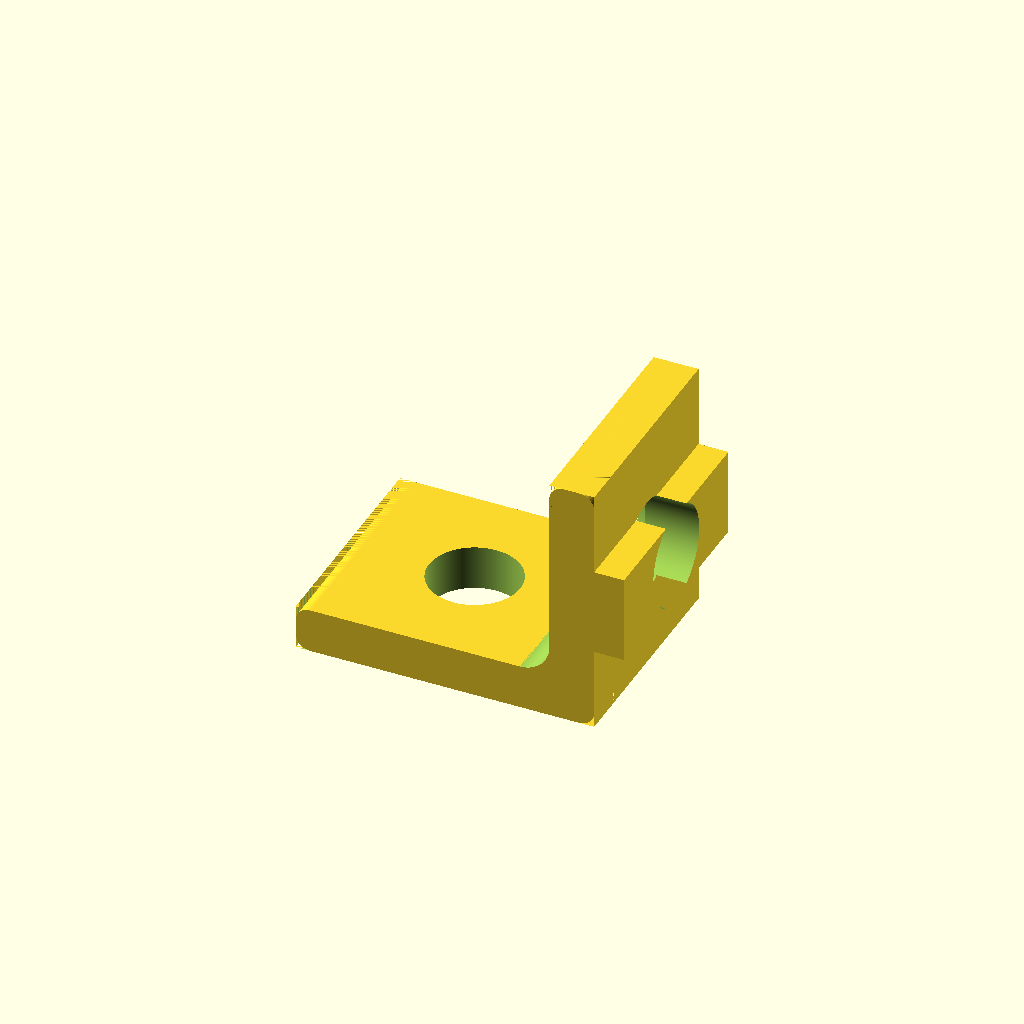
Cell 1: rendered with the file's own defaults.
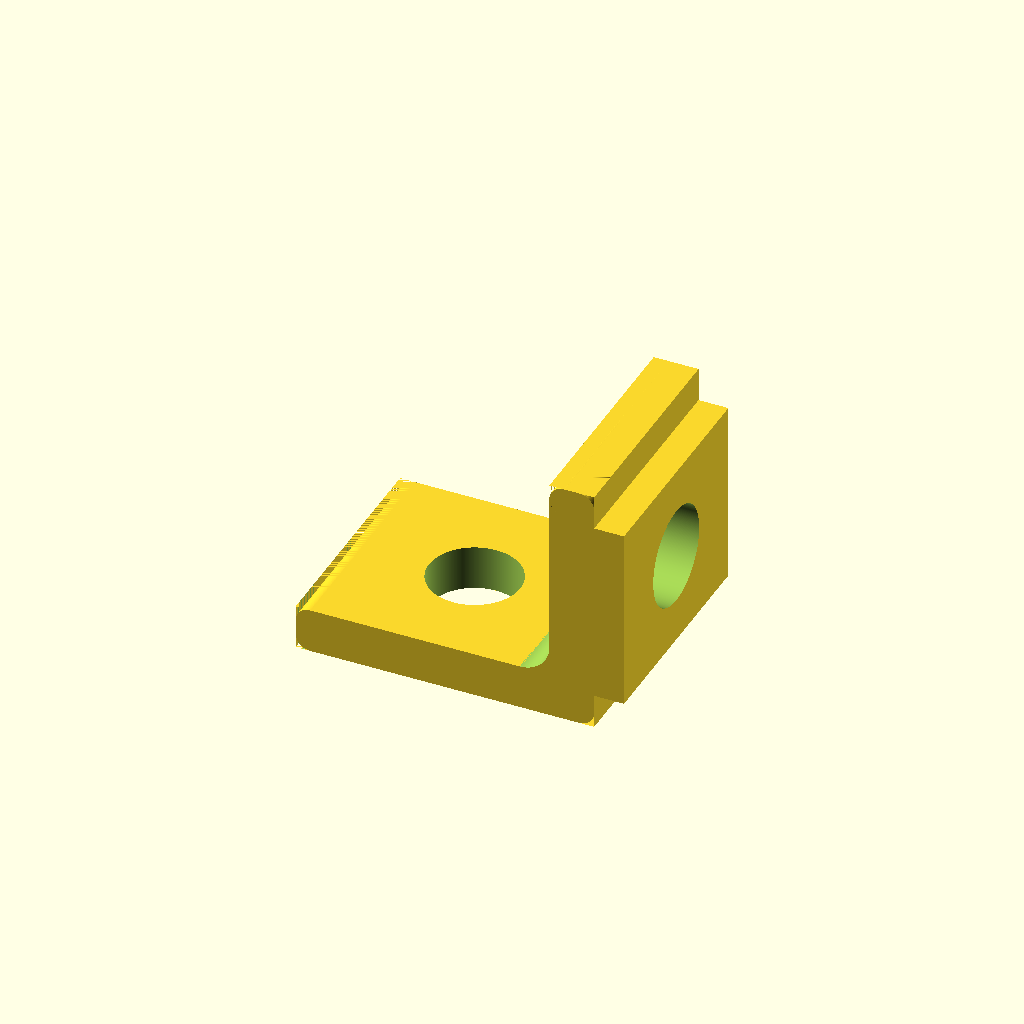
Cell 2: railGap = 13 (everything else at default).
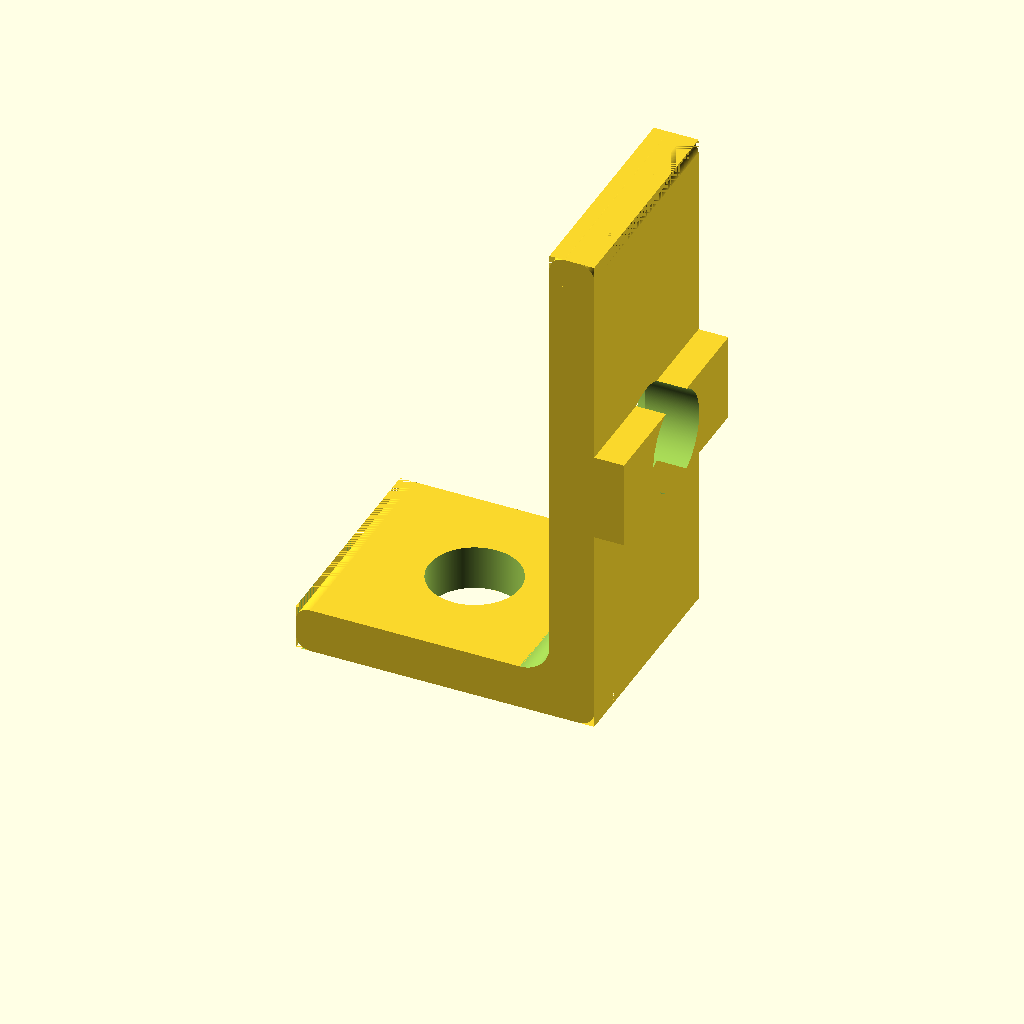
Cell 3: the same model with bracketHeight = 34.
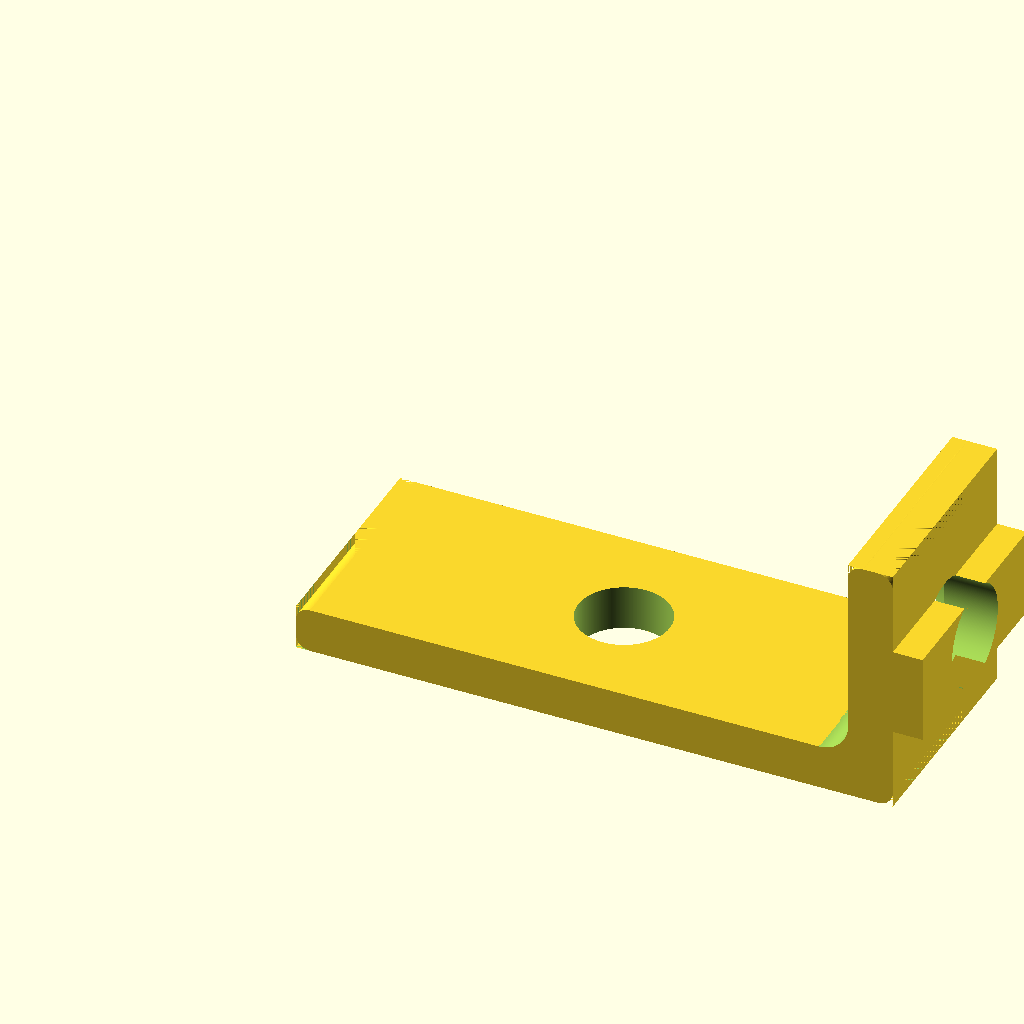
Cell 4 — bracketTabLength set to 40, the other parameters unchanged.
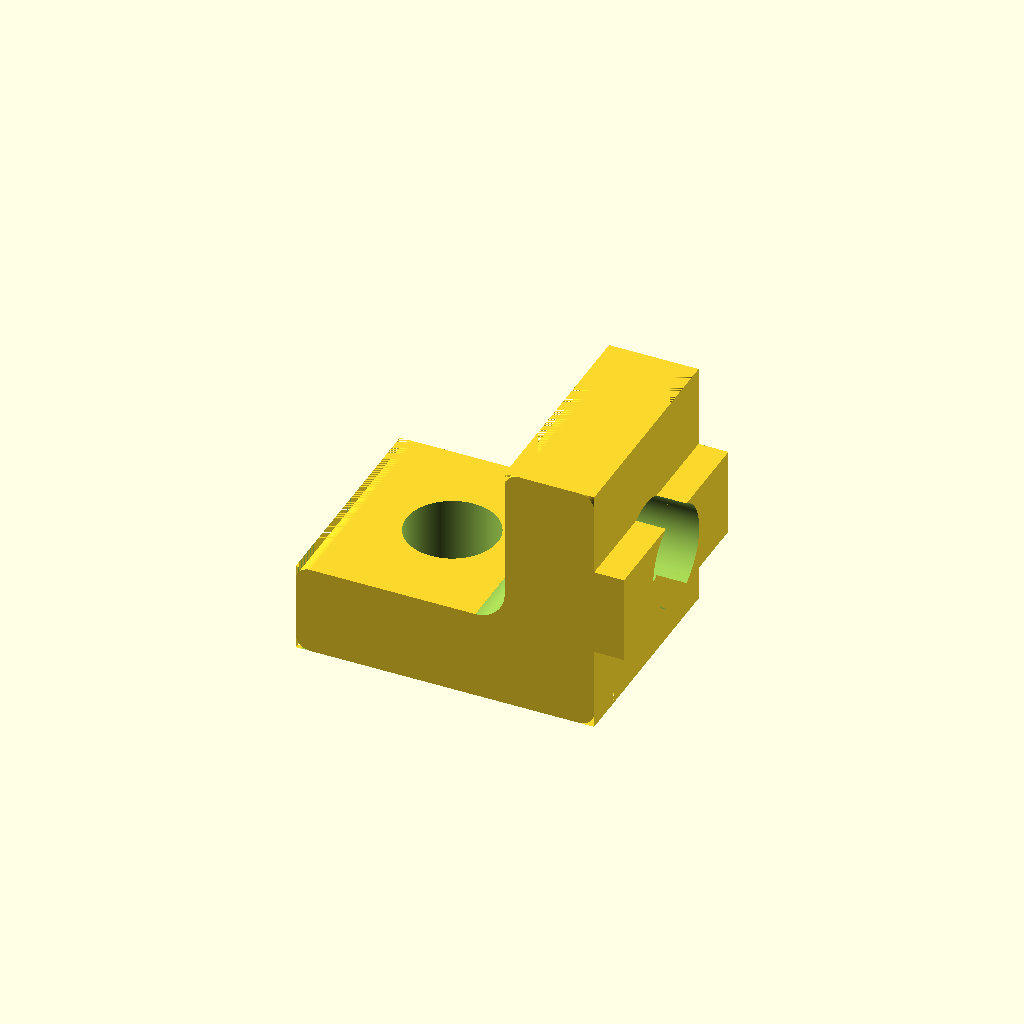
Cell 5: bracketThickness = 6 (everything else at default).
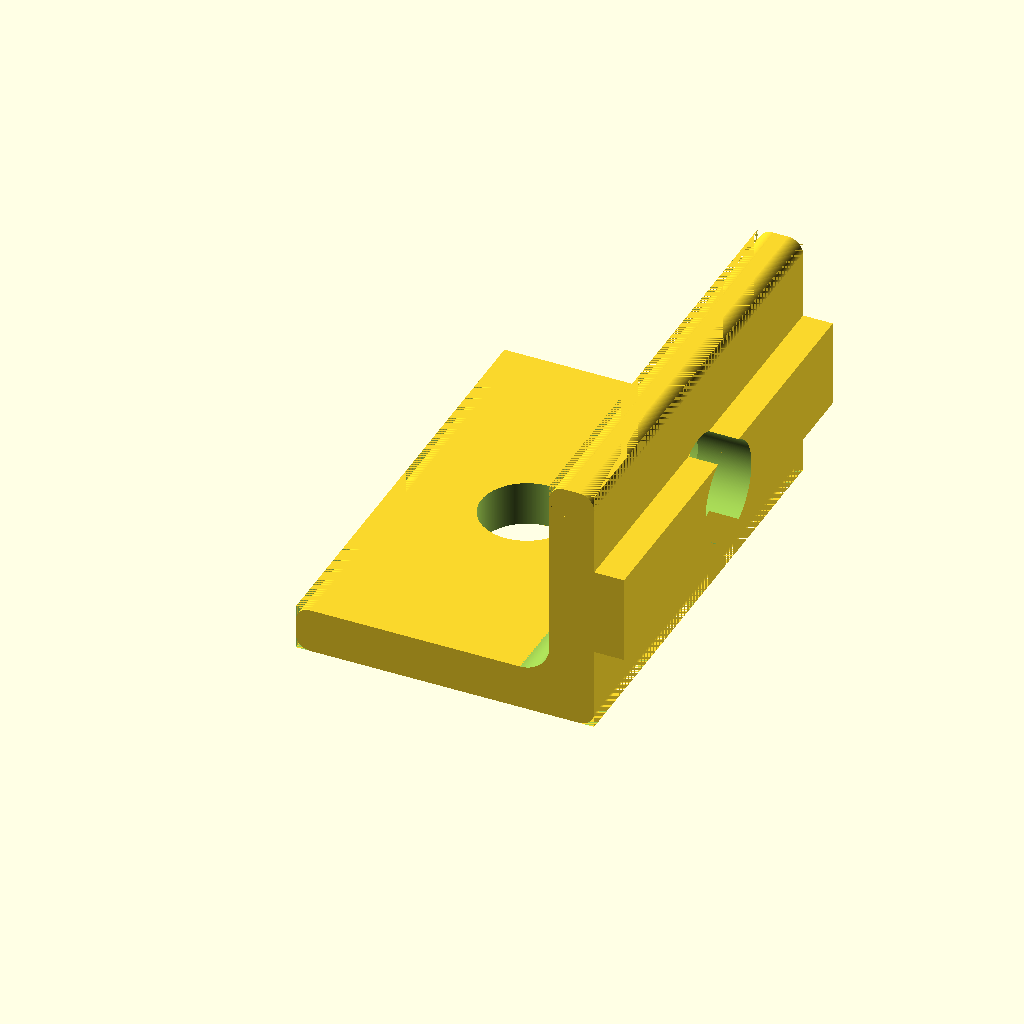
Cell 6: the same model with bracketWidth = 30.
All cells are drawn from one camera (rotation 55°, 0°, 25°, orthographic, colour scheme Cornfield), so only the parameter changes between them.
OpenSCAD source file table/diceBoxBracket.scad:
$fa=0.5; // default minimum facet angle is now 0.5
$fs=0.05; // default minimum facet size is now 0.05 mm

// 8020 rail
railGap = 6.5;
// Bracket
bracketHeight = 17;
bracketTabLength = 20;
bracketThickness = 3;
bracketWidth = 15;
railIndexDepth = 2;
tolerance = .3;
// Wood Screw (tolerances built into these values?)
screwHoleDiam = 4.75;
countersinkDiam = 9;
// M6 Bolt
headRadius = 10.5 / 2;
shaftRadius =  6 / 2;
// Rivet
rivetDiam = 5.5;

difference() {
  union() {
    cube([bracketTabLength - bracketThickness, bracketWidth, bracketThickness]);
    translate([bracketTabLength - bracketThickness, 0, 0]) {
      cube([bracketThickness, bracketWidth, bracketHeight]);
      translate([bracketThickness, 0, (bracketHeight - (tol(railGap, 2))) / 2]) cube([railIndexDepth, bracketWidth, tol(railGap, 2)]);
    }
    translate([bracketTabLength - bracketThickness - 2, bracketWidth, bracketThickness + 2]) rotate([90, 90, 0]) fillet(2, bracketWidth);
  }

  union() {
    translate([bracketTabLength + railIndexDepth, bracketWidth / 2, bracketHeight / 2]) rotate([0, -90, 0]) flatScrewHole(tol(headRadius, -1), tol(shaftRadius, -1), bracketThickness + railIndexDepth, bracketThickness / 2);
    translate([1, bracketWidth + .1, bracketThickness - 1]) rotate([90, -90, 0]) fillet(1, bracketWidth + .2);
    translate([1, bracketWidth + .1, 1]) rotate([90, 180, 0]) fillet(1, bracketWidth + .2);
    translate([bracketTabLength - 1, bracketWidth + .1, 1]) rotate([90, 90, 0]) fillet(1, bracketWidth + .2);
    translate([bracketTabLength - 1, bracketWidth + .1, bracketHeight - 1]) rotate([90, 0, 0]) fillet(1, bracketWidth + .2);
    translate([bracketTabLength - bracketThickness + 1, bracketWidth + .1, bracketHeight - 1]) rotate([90, -90, 0]) fillet(1, bracketWidth + .2);
    translate([(bracketTabLength - bracketThickness) / 2, bracketWidth / 2, -.1]) cylinder(r = tol(rivetDiam / 2, -1), h = bracketThickness + .2);
  }
}

function tol(value, m) = value - (m * tolerance);

module fillet(r, l) {
  difference() {
    cube([r, r, l]);
    translate([0, 0, -.1]) cylinder(h = l + .2, r = r);
  }
}

module flatScrewHole(rh, rs, d, ds, t = .1) {
  translate([0, 0, -t]) cylinder(h = d + t, r = rs);
  translate([0, 0, d - ds + t]) cylinder(h = ds + t, r = rh);
}

module chamferedScrewHole(rh, rs, d, ds, t = .1) {
  translate([0, 0, -t]) cylinder(r=rs, h=d + t);
  translate([0, 0, d - ds + t]) cylinder(r1=rs, r2=rh, h=ds + t);
}
Customizer parameters (derived from the source; name, type, default, range or options):
railGap: number, default 6.5
bracketHeight: number, default 17
bracketTabLength: number, default 20
bracketThickness: number, default 3
bracketWidth: number, default 15
railIndexDepth: number, default 2
tolerance: number, default 0.3
screwHoleDiam: number, default 4.75
countersinkDiam: number, default 9
rivetDiam: number, default 5.5
